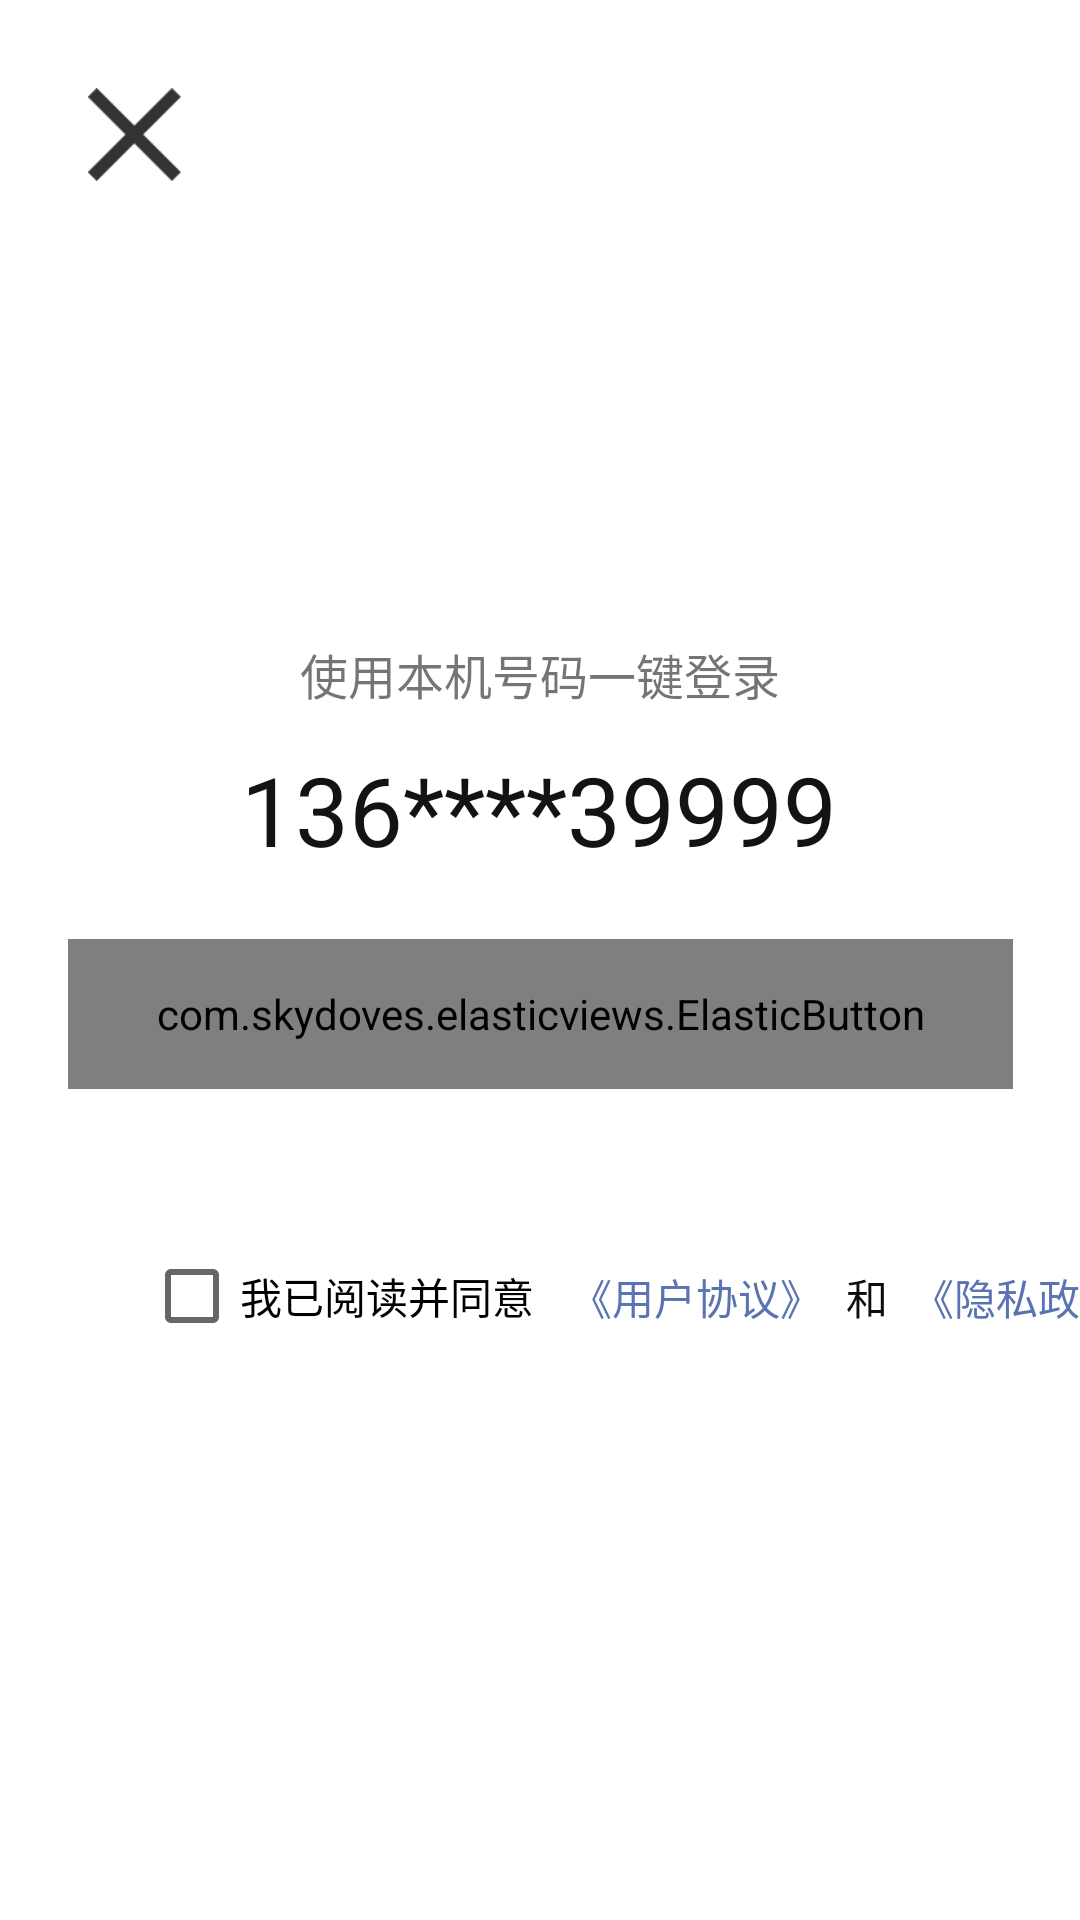

Android layout source for this screen:
<!-- AndroidManifest.xml: application theme Theme.ShiYue -->
<!-- res/layout/activity_quicklog.xml -->
<?xml version="1.0" encoding="utf-8"?>
<androidx.constraintlayout.widget.ConstraintLayout xmlns:android="http://schemas.android.com/apk/res/android"
                                                   xmlns:app="http://schemas.android.com/apk/res-auto"
                                                   xmlns:tools="http://schemas.android.com/tools"
                                                   android:layout_width="match_parent"
                                                   android:layout_height="match_parent">

    <ImageView
            android:layout_width="33dp"
            android:layout_height="31dp" app:srcCompat="@drawable/cancel" android:id="@+id/imageView27"
            app:layout_constraintEnd_toEndOf="parent"
            app:layout_constraintStart_toStartOf="parent" app:layout_constraintTop_toTopOf="parent"
            app:layout_constraintBottom_toBottomOf="parent" app:layout_constraintHorizontal_bias="0.087"
            app:layout_constraintVertical_bias="0.048"/>
    <ImageView
            android:layout_width="104dp"
            android:layout_height="87dp" app:srcCompat="@drawable/app_logo" android:id="@+id/imageView28"
            app:layout_constraintEnd_toEndOf="parent"
            app:layout_constraintStart_toStartOf="parent" app:layout_constraintTop_toTopOf="parent"
            app:layout_constraintBottom_toBottomOf="parent" app:layout_constraintVertical_bias="0.151"
            android:contentDescription="@string/todo"/>
    <TextView
            android:text="@string/login"
            android:layout_width="wrap_content"
            android:layout_height="wrap_content" android:id="@+id/textView24"
            app:layout_constraintTop_toBottomOf="@+id/imageView28"
            app:layout_constraintBottom_toBottomOf="parent" app:layout_constraintEnd_toEndOf="parent"
            app:layout_constraintStart_toStartOf="parent" app:layout_constraintVertical_bias="0.095"
            android:textSize="16sp"/>
    <TextView
            android:text="@string/number"
            android:layout_width="wrap_content"
            android:layout_height="wrap_content" android:id="@+id/textView27"
            app:layout_constraintEnd_toEndOf="parent" app:layout_constraintStart_toStartOf="parent"
            app:layout_constraintTop_toBottomOf="@+id/textView24" app:layout_constraintBottom_toBottomOf="parent"
            android:textColor="#131313" android:textSize="32sp" app:layout_constraintHorizontal_bias="0.497"
            app:layout_constraintVertical_bias="0.033"/>
    <com.skydoves.elasticviews.ElasticButton
            android:layout_width="315dp"
            app:button_cornerRadius="10dp"
            android:text="@string/btn_login"
            android:textSize="24sp"
            android:textColor="@color/white"
            android:background="@color/btn_blue"
            android:layout_height="50dp"
            app:layout_constraintTop_toBottomOf="@+id/textView27" app:layout_constraintBottom_toBottomOf="parent"
            app:layout_constraintEnd_toEndOf="parent" app:layout_constraintStart_toStartOf="parent"
            app:layout_constraintVertical_bias="0.072" android:id="@+id/quick_login_btn">

    </com.skydoves.elasticviews.ElasticButton>
    <CheckBox
            android:text="我已阅读并同意"
            android:layout_width="wrap_content"
            android:layout_height="wrap_content" android:id="@+id/checkBox"
            app:layout_constraintStart_toStartOf="parent" android:layout_marginStart="48dp"
            app:layout_constraintTop_toTopOf="@+id/textView28"
            app:layout_constraintBottom_toBottomOf="@+id/textView28" app:layout_constraintVertical_bias="0.517"/>
    <TextView
            android:text="《用户协议》"
            android:layout_width="wrap_content"
            android:layout_height="wrap_content" android:id="@+id/textView28"
            app:layout_constraintStart_toEndOf="@+id/checkBox" android:textSize="14sp" android:textColor="#5973B3"
            android:layout_marginStart="12dp"
            app:layout_constraintTop_toTopOf="@+id/guideline3" android:layout_marginTop="4dp"/>
    <TextView
            android:text="和"
            android:layout_width="wrap_content"
            android:layout_height="wrap_content" android:id="@+id/textView29"
            app:layout_constraintStart_toEndOf="@+id/textView28" android:textSize="14sp" android:textColor="#0E0D0D"
            android:layout_marginStart="8dp" app:layout_constraintTop_toTopOf="@+id/textView28"
            app:layout_constraintBottom_toBottomOf="@+id/textView28"/>
    <TextView
            android:text="《隐私政策》"
            android:layout_width="wrap_content"
            android:layout_height="wrap_content" android:id="@+id/textView30"
            app:layout_constraintStart_toEndOf="@+id/textView29" android:textSize="14sp" android:textColor="#5973B3"
            android:layout_marginStart="8dp" app:layout_constraintEnd_toEndOf="parent"
            app:layout_constraintHorizontal_bias="0.0" app:layout_constraintTop_toTopOf="@+id/textView28"
            app:layout_constraintBottom_toBottomOf="@+id/textView28" app:layout_constraintVertical_bias="0.0"/>
    <androidx.constraintlayout.widget.Guideline android:layout_width="wrap_content" android:layout_height="wrap_content"
                                                android:id="@+id/guideline2" app:layout_constraintGuide_begin="20dp"
                                                android:orientation="vertical"/>
    <androidx.constraintlayout.widget.Guideline android:layout_width="wrap_content" android:layout_height="wrap_content"
                                                android:id="@+id/guideline3"
                                                android:orientation="horizontal"
                                                app:layout_constraintGuide_begin="418dp"/>
    <androidx.constraintlayout.widget.Guideline android:layout_width="wrap_content" android:layout_height="wrap_content"
                                                android:id="@+id/guideline4" app:layout_constraintGuide_begin="20dp"
                                                android:orientation="vertical"/>
</androidx.constraintlayout.widget.ConstraintLayout>
<!-- resources referenced by this layout -->
<resources>
  <color name="btn_blue">#4686F9</color>
  <color name="white">#FFFFFFFF</color>
  <!-- drawable cancel: png bitmap (drawable, 837 bytes) -->
  <string name="btn_login">登录</string>
  <string name="login">使用本机号码一键登录</string>
  <string name="number">136****39999</string>
  <string name="todo">TODO</string>
  <style name="Theme.ShiYue" parent="Theme.MaterialComponents.DayNight.NoActionBar">
          
          <item name="colorPrimary">@color/btn_blue</item>
          <item name="colorPrimaryVariant">@color/purple_700</item>
          <item name="colorOnPrimary">@color/white</item>
          
          <item name="colorSecondary">@color/teal_200</item>
          <item name="colorSecondaryVariant">@color/teal_700</item>
          <item name="colorOnSecondary">@color/black</item>
          
          <item name="android:statusBarColor" tools:targetApi="l">?attr/colorPrimaryVariant</item>
          
      </style>
  <color name="purple_700">#FF3700B3</color>
  <color name="teal_200">#FF03DAC5</color>
  <color name="teal_700">#FF018786</color>
  <color name="black">#FF000000</color>
</resources>
